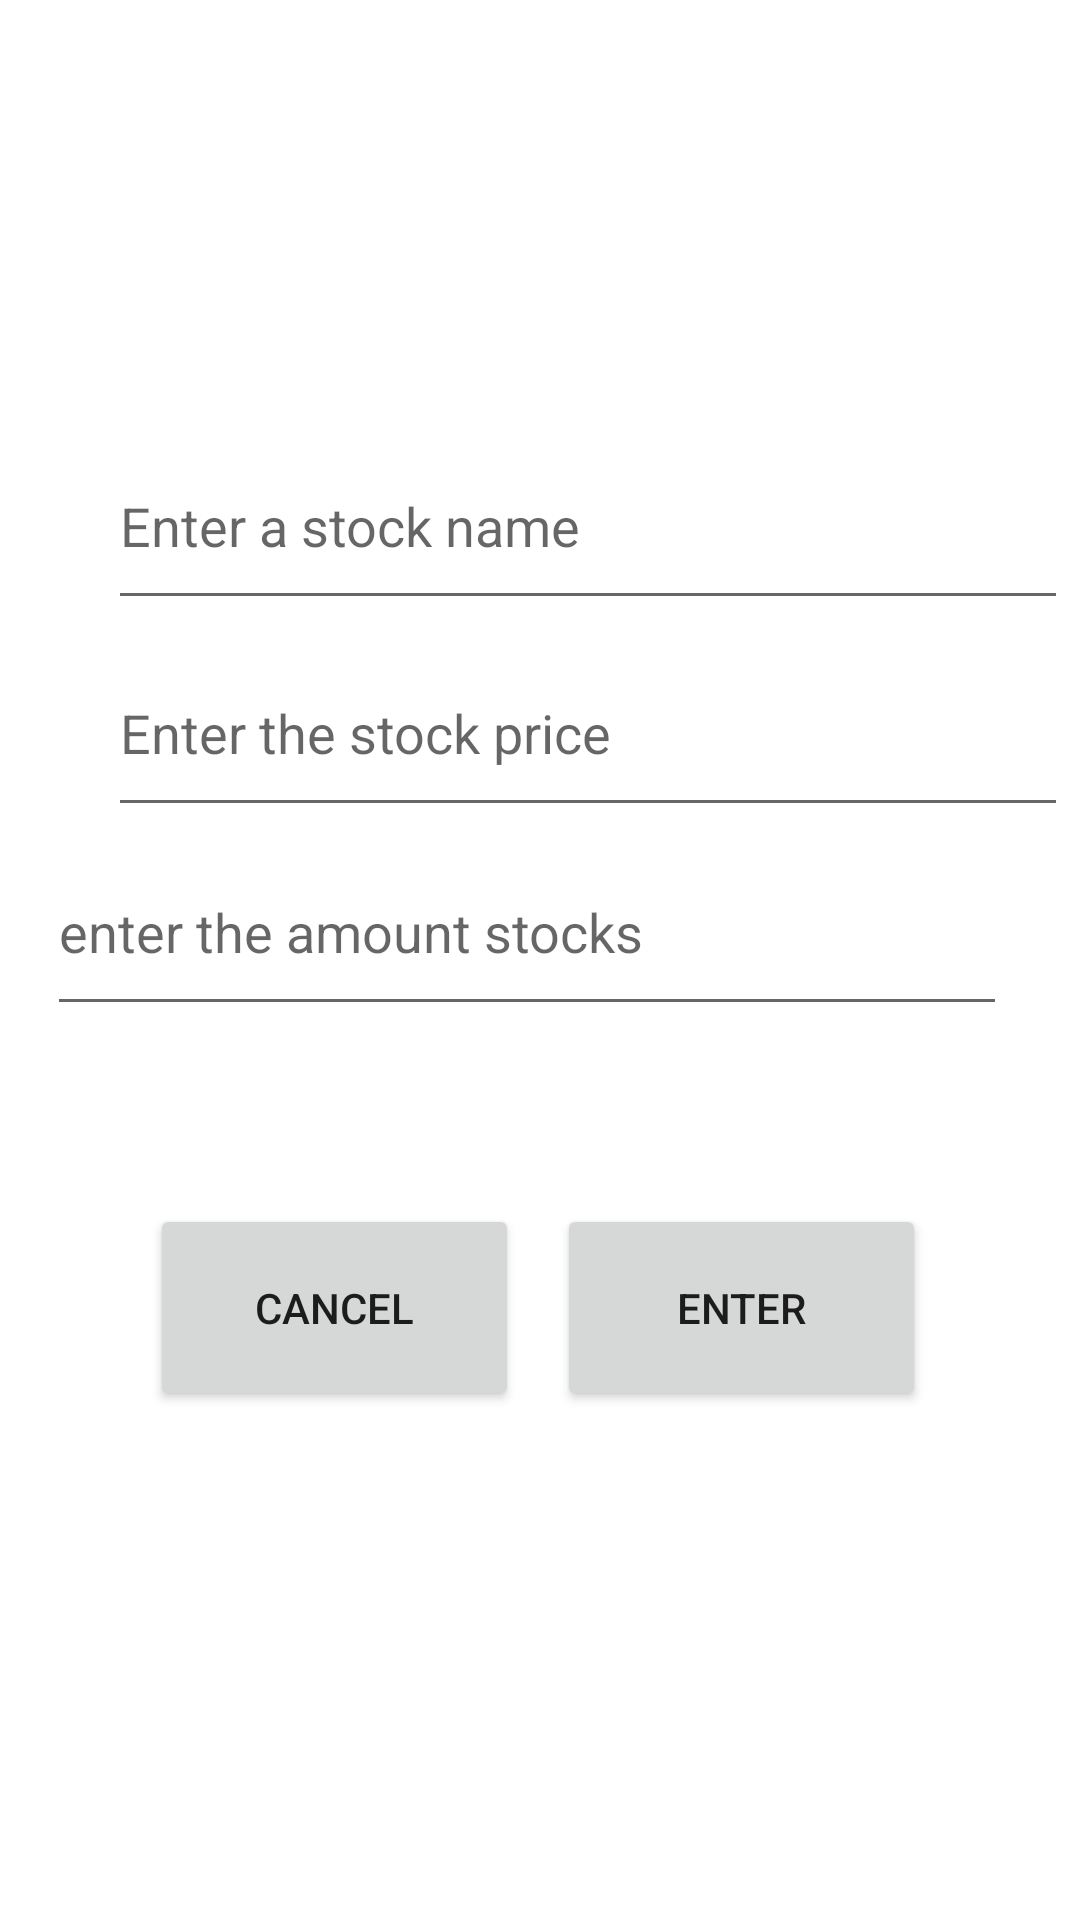

Reconstruct the res/layout file that produces this screen, plus the resources it refers to.
<!-- AndroidManifest.xml: application theme Theme.SijoitusSovellus -->
<!-- res/layout/activity_buy.xml -->
<?xml version="1.0" encoding="utf-8"?>
<androidx.constraintlayout.widget.ConstraintLayout xmlns:android="http://schemas.android.com/apk/res/android"
    xmlns:app="http://schemas.android.com/apk/res-auto"
    xmlns:tools="http://schemas.android.com/tools"
    android:layout_width="match_parent"
    android:layout_height="match_parent"
    tools:context=".BuyActivity">

    <com.google.android.material.textfield.TextInputEditText
        android:id="@+id/stockPriceInput"
        android:layout_width="320dp"
        android:layout_height="66dp"
        android:layout_marginStart="36dp"
        android:hint="@string/stockPriceInput"
        app:layout_constraintBottom_toBottomOf="parent"
        app:layout_constraintStart_toStartOf="parent"
        app:layout_constraintTop_toTopOf="parent"
        app:layout_constraintVertical_bias="0.365" />

    <com.google.android.material.textfield.TextInputEditText
        android:id="@+id/stockNameInput"
        android:layout_width="320dp"
        android:layout_height="66dp"
        android:layout_marginStart="36dp"
        android:hint="@string/enter_a_stock_name"
        app:layout_constraintBottom_toBottomOf="parent"
        app:layout_constraintStart_toStartOf="parent"
        app:layout_constraintTop_toTopOf="parent"
        app:layout_constraintVertical_bias="0.245" />

    <com.google.android.material.textfield.TextInputEditText
        android:id="@+id/stockAmountInput"
        android:layout_width="320dp"
        android:layout_height="66dp"
        android:hint="@string/string_enter_the_amount_stocks"
        app:layout_constraintBottom_toBottomOf="parent"
        app:layout_constraintEnd_toEndOf="parent"
        app:layout_constraintHorizontal_bias="0.395"
        app:layout_constraintStart_toStartOf="parent"
        app:layout_constraintTop_toTopOf="parent"
        app:layout_constraintVertical_bias="0.481" />

    <Button
        android:id="@+id/btn_enter"
        android:layout_width="123dp"
        android:layout_height="69dp"
        android:text="@string/btn_enter"
        app:layout_constraintBottom_toBottomOf="parent"
        app:layout_constraintEnd_toEndOf="parent"
        app:layout_constraintHorizontal_bias="0.784"
        app:layout_constraintStart_toStartOf="parent"
        app:layout_constraintTop_toTopOf="parent"
        app:layout_constraintVertical_bias="0.703" />

    <Button
        android:id="@+id/btn_cancel"
        android:layout_width="123dp"
        android:layout_height="69dp"
        android:text="@string/btn_cancel"
        app:layout_constraintBottom_toBottomOf="parent"
        app:layout_constraintEnd_toEndOf="parent"
        app:layout_constraintHorizontal_bias="0.211"
        app:layout_constraintStart_toStartOf="parent"
        app:layout_constraintTop_toTopOf="parent"
        app:layout_constraintVertical_bias="0.703" />
</androidx.constraintlayout.widget.ConstraintLayout>
<!-- resources referenced by this layout -->
<resources>
  <string name="btn_cancel">Cancel</string>
  <string name="btn_enter">Enter</string>
  <string name="enter_a_stock_name">Enter a stock name</string>
  <string name="stockPriceInput">Enter the stock price</string>
  <string name="string_enter_the_amount_stocks">enter the amount stocks</string>
  <style name="Theme.SijoitusSovellus" parent="Theme.MaterialComponents.DayNight.DarkActionBar">
          
          <item name="colorPrimary">#7C2424</item>
          <item name="colorPrimaryVariant">@color/purple_700</item>
          <item name="colorOnPrimary">@color/white</item>
          
          <item name="colorSecondary">@color/teal_200</item>
          <item name="colorSecondaryVariant">@color/teal_700</item>
          <item name="colorOnSecondary">@color/black</item>
          
          <item name="android:statusBarColor">?attr/colorPrimaryVariant</item>
          
          <item name="windowActionBar">false</item>
          <item name="windowNoTitle">true</item>
      </style>
  <!-- not gathered from this repository: default colours our renderer supplied (Android Studio template values) -->
  <color name="purple_700">#FF3700B3</color>
  <color name="teal_200">#FF03DAC5</color>
  <color name="teal_700">#FF018786</color>
  <color name="black">#FF000000</color>
  <color name="white">#FFFFFFFF</color>
</resources>
